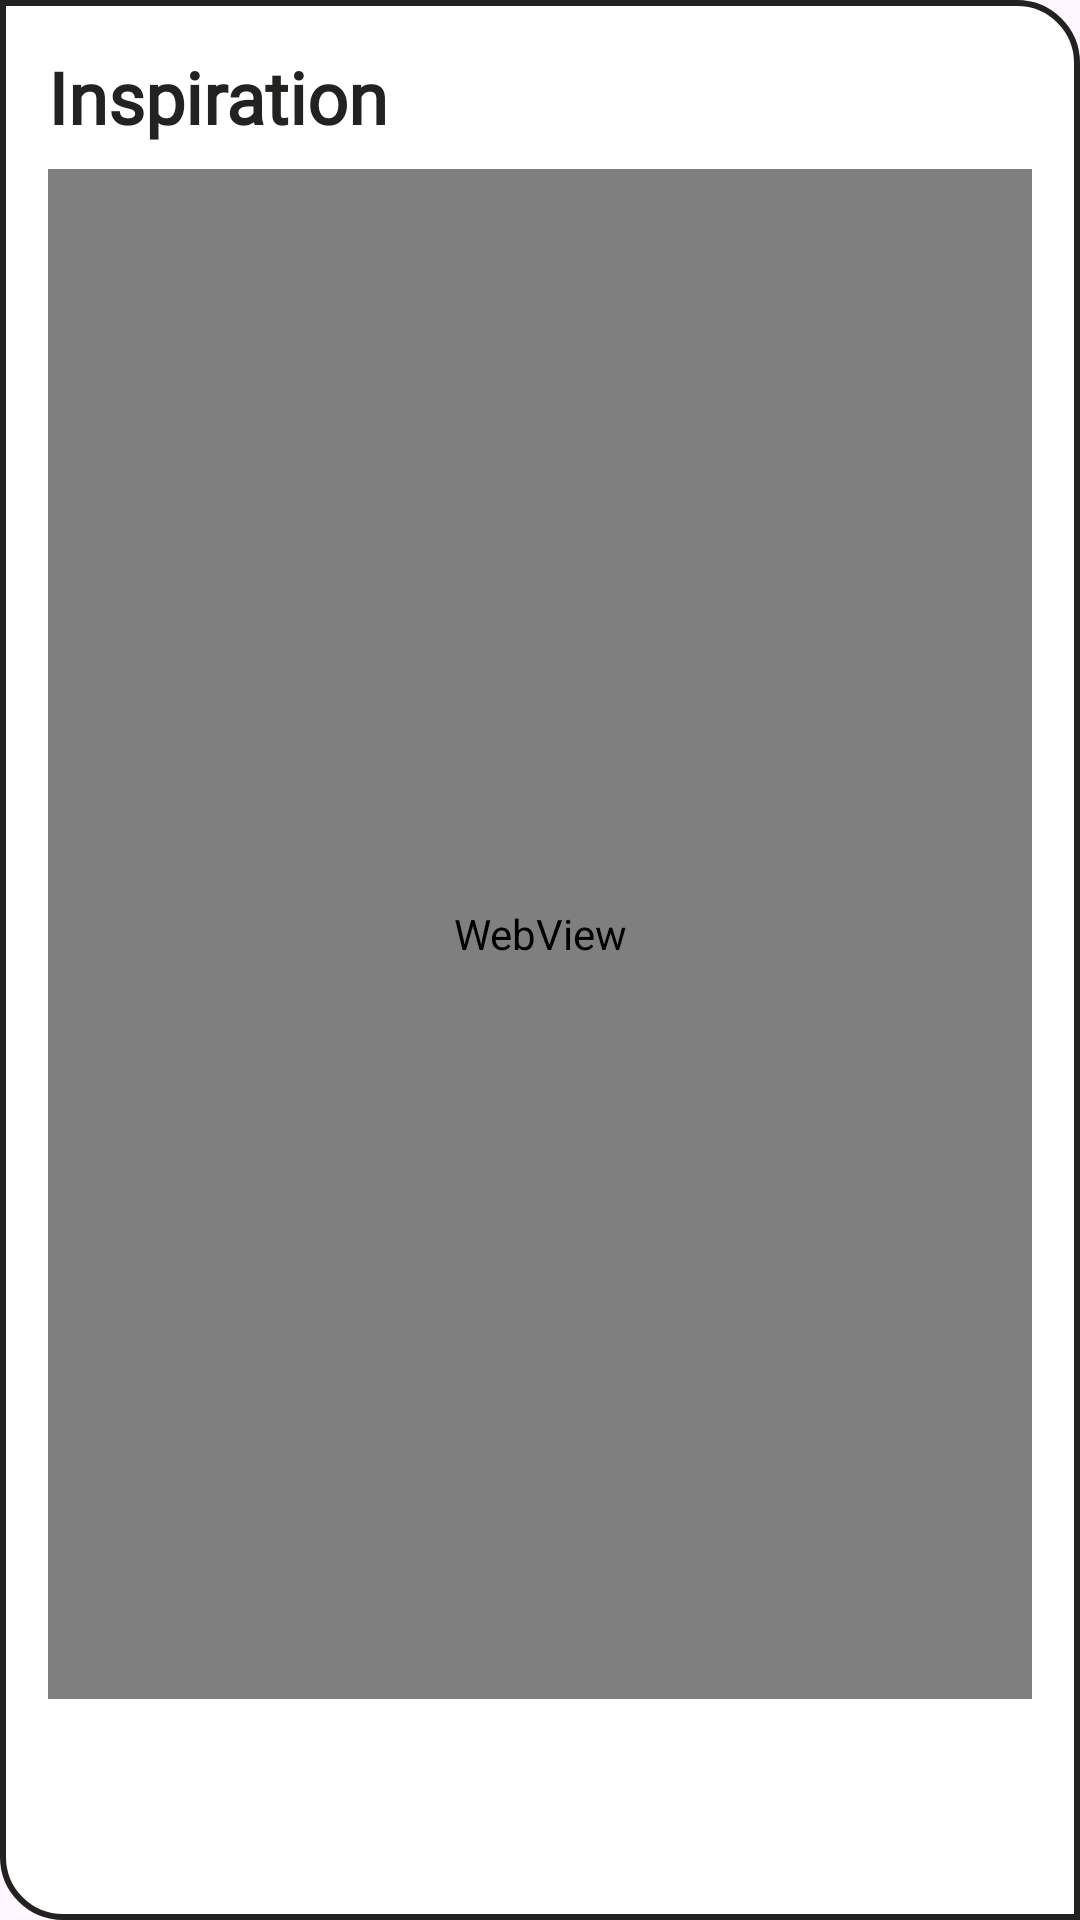

This screen was rendered from an Android layout file. Write that file and the resources it references.
<!-- AndroidManifest.xml: application theme Theme.Habit_3 -->
<!-- res/layout/dialog_inspiration.xml -->
<LinearLayout xmlns:android="http://schemas.android.com/apk/res/android"
    android:layout_width="match_parent"
    android:layout_height="600dp"
    android:orientation="vertical"
    android:padding="16dp"
    android:background="@drawable/bg_habit_item">

    <TextView
        android:layout_width="wrap_content"
        android:layout_height="wrap_content"
        android:layout_marginBottom="8dp"
        android:fontFamily="@font/jetbrains_mono"
        android:text="@string/settings_inspiration"
        android:textColor="@color/dark_grey"
        android:textSize="24sp"
        android:textStyle="bold" />

    <WebView
        android:id="@+id/markdownWebView"
        android:layout_width="match_parent"
        android:layout_height="510dp" />
</LinearLayout>
<!-- resources referenced by this layout -->
<resources>
  <color name="dark_grey">#222220</color>
  <!-- drawable bg_habit_item (drawable) -->
  <?xml version="1.0" encoding="utf-8"?>
  <shape xmlns:android="http://schemas.android.com/apk/res/android"
      android:shape="rectangle">
  
      <solid android:color="@color/white" />
      <corners
          android:topRightRadius="20dp"
          android:bottomLeftRadius="20dp"
          android:topLeftRadius="0dp"
          android:bottomRightRadius="0dp" />
      <stroke
          android:width="2dp"
          android:color="@color/dark_grey" />
  </shape>
  <string name="settings_inspiration">Inspiration</string>
  <style name="Theme.Habit_3" parent="Base.Theme.Habit_3" />
  <color name="white">#FFFFFFFF</color>
  <style name="Base.Theme.Habit_3" parent="Theme.Material3.DayNight.NoActionBar">
          
      </style>
</resources>
